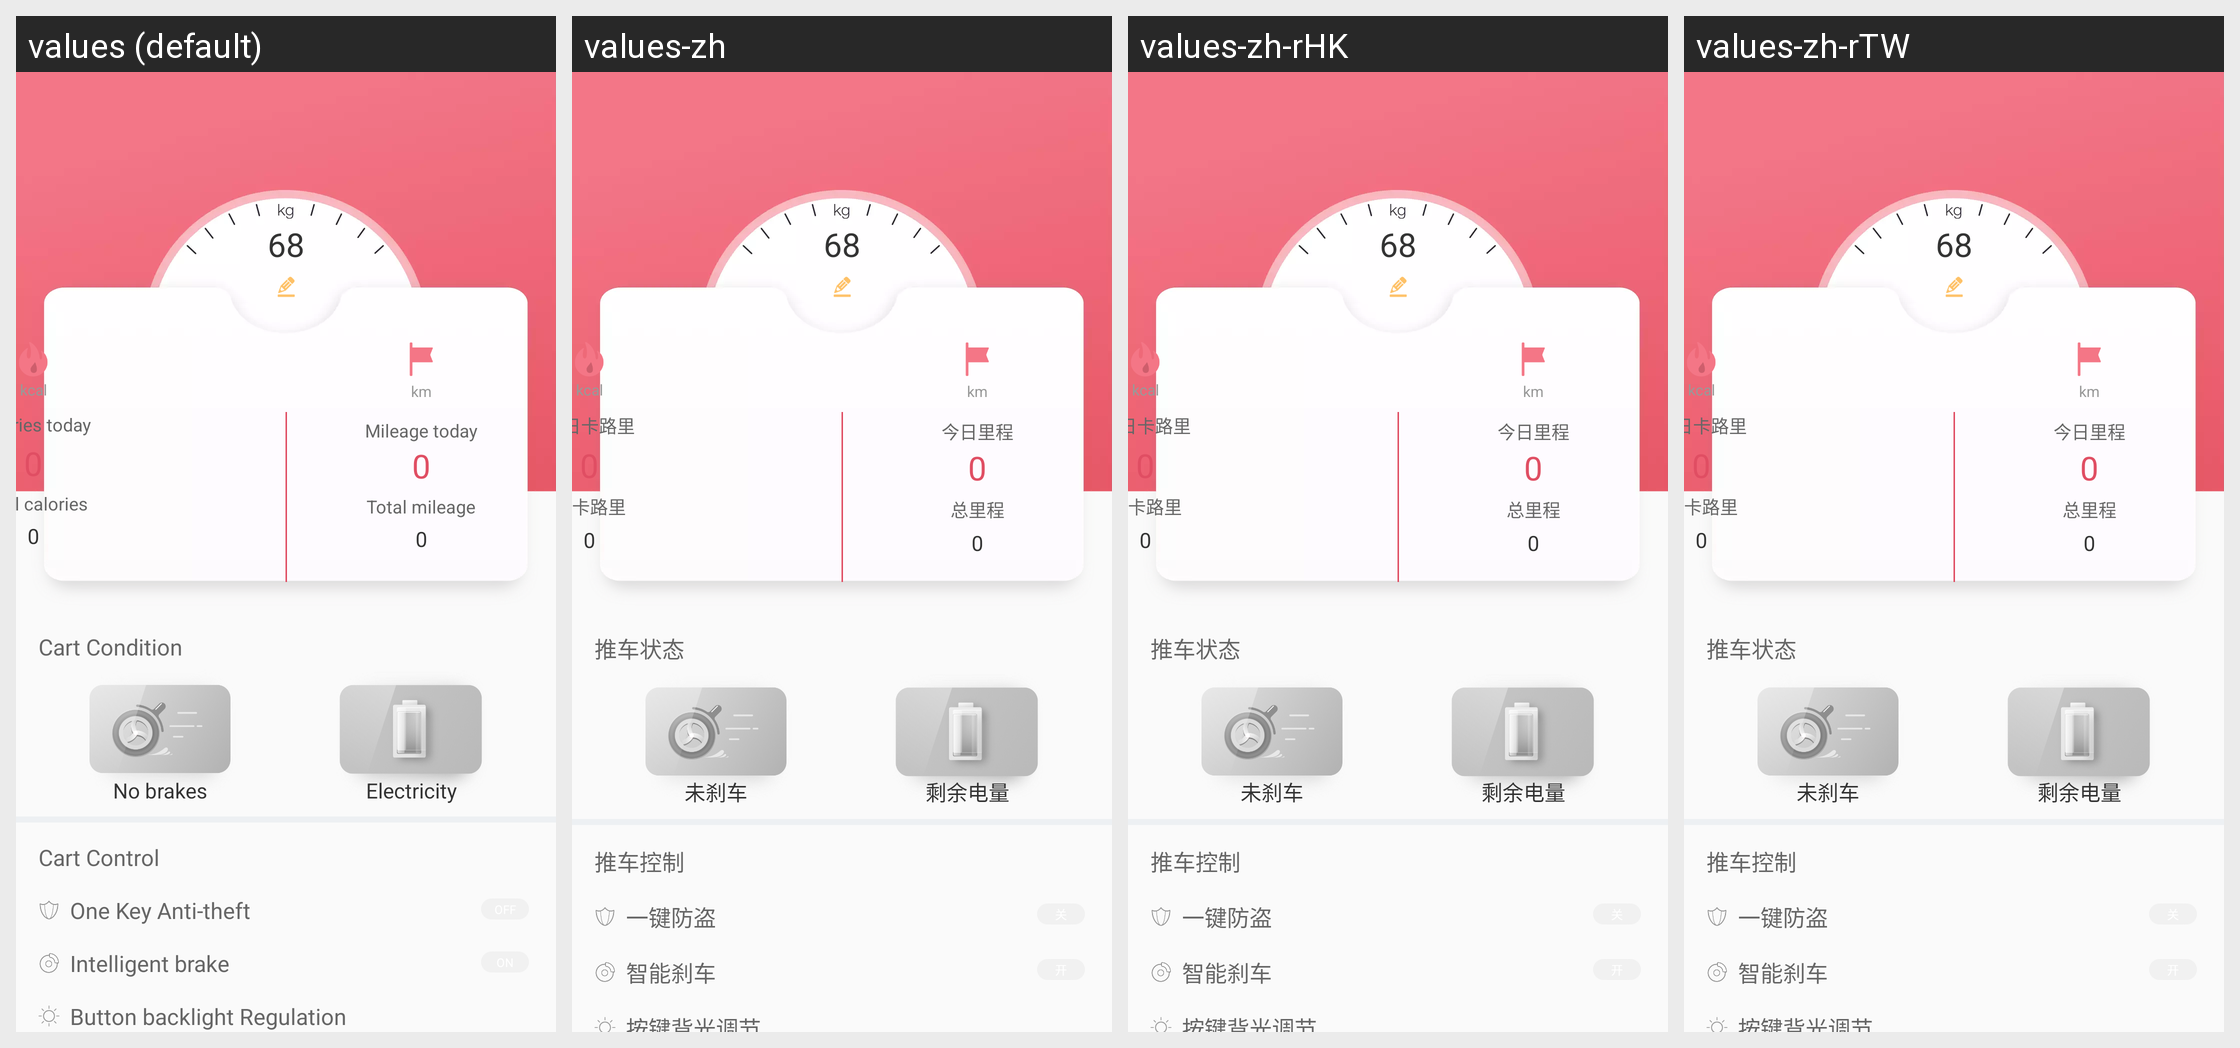

The same Android screen rendered under several of its app's locales, left to right. List the strings drawn on it with the default value and each locale's translation.
Android screen res/layout/activity_device_detail.xml rendered under 4 locales, left to right: values (default), values-zh, values-zh-rHK, values-zh-rTW. Device: Nexus 5 (rendered at 1080×1920; each locale shown at half size, 540×960, under a caption strip naming it); theme AppTheme.
Strings drawn on this screen, with the default value and each locale's value (text and hints the layout hard-codes, and strings that could not be matched under every locale, appear in the picture but are not listed):

kcal
  values: kcal
  values-zh: kcal
  values-zh-rHK: kcal
  values-zh-rTW: kcal

kcal_today
  values: Calories today
  values-zh: 今日卡路里
  values-zh-rHK: 今日卡路里
  values-zh-rTW: 今日卡路里

milleage_info_text
  values: km
  values-zh: km
  values-zh-rHK: km
  values-zh-rTW: km

km_today
  values: Mileage today
  values-zh: 今日里程
  values-zh-rHK: 今日里程
  values-zh-rTW: 今日里程
